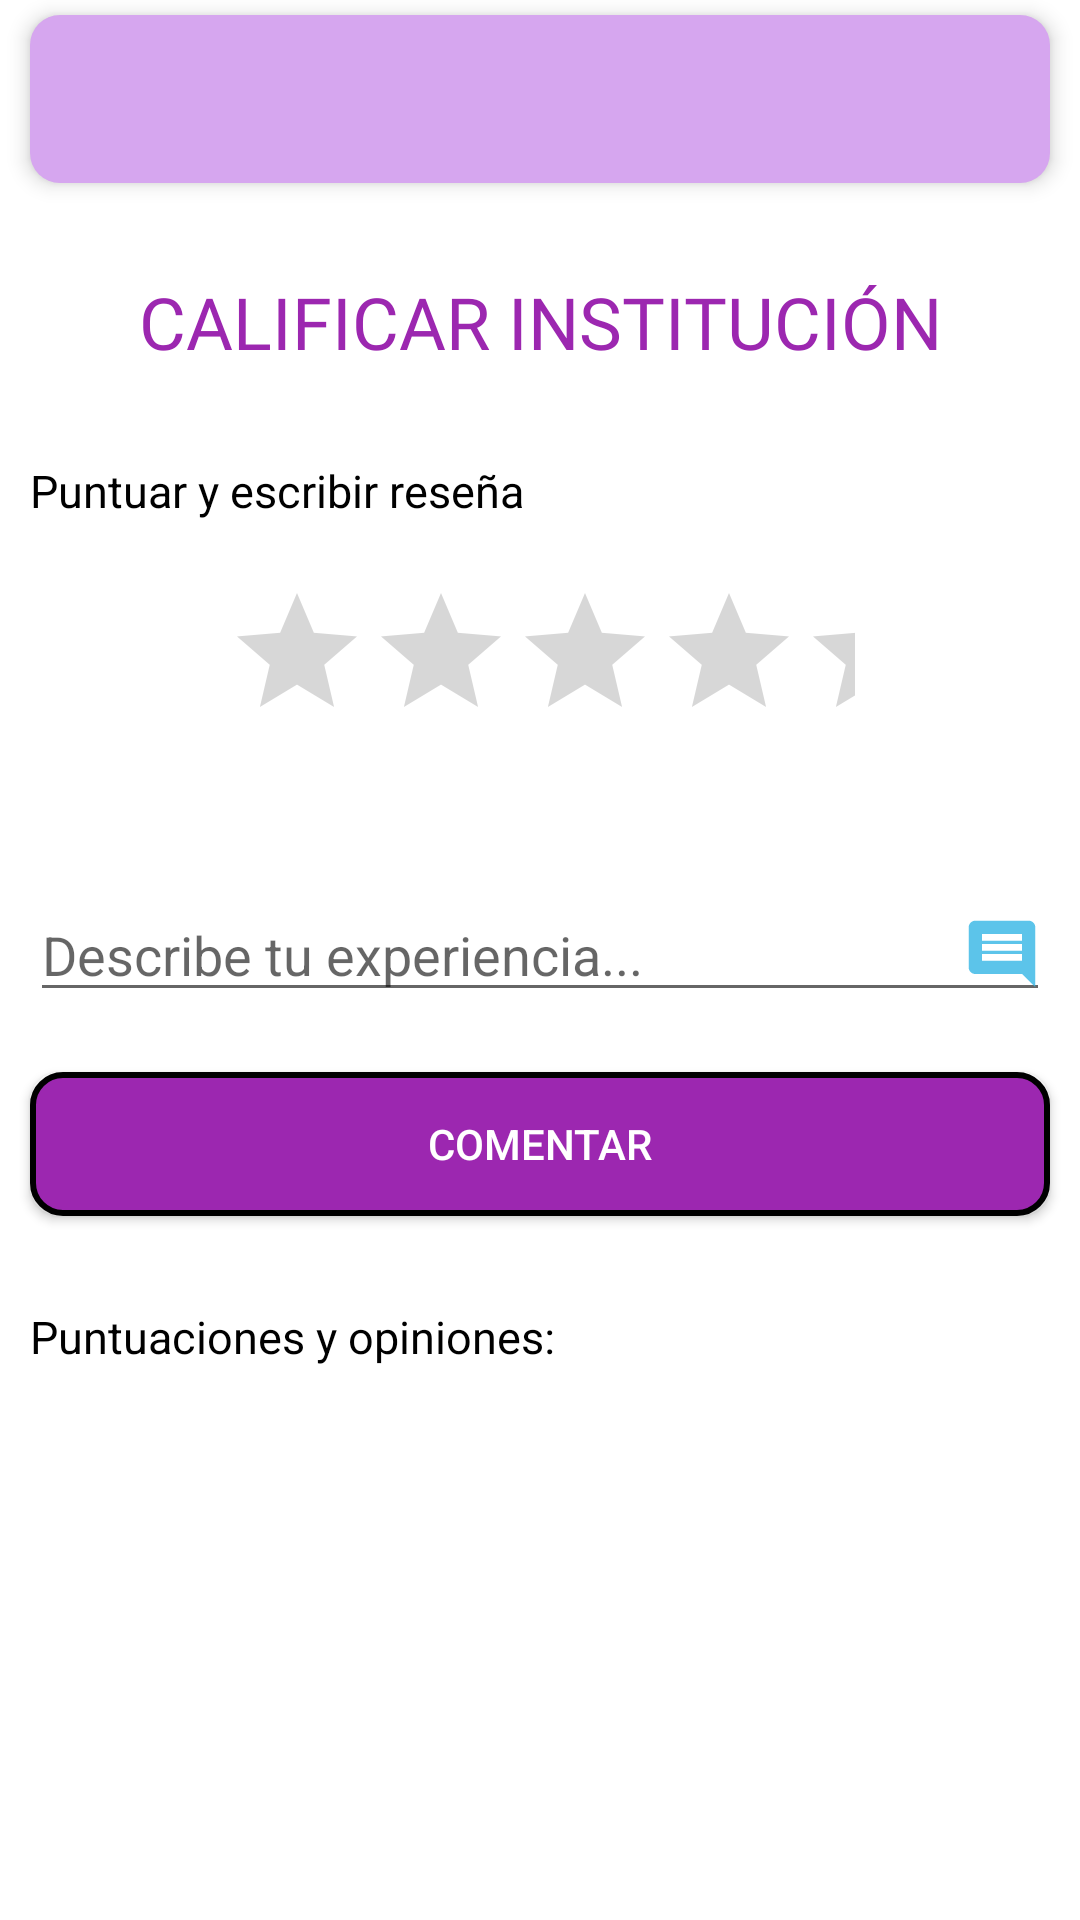

Reconstruct the res/layout file that produces this screen, plus the resources it refers to.
<!-- AndroidManifest.xml: application theme Theme.PI8_Turnos -->
<!-- res/layout/activity_sugerencias.xml -->
<?xml version="1.0" encoding="utf-8"?>
<androidx.drawerlayout.widget.DrawerLayout xmlns:android="http://schemas.android.com/apk/res/android"
    xmlns:app="http://schemas.android.com/apk/res-auto"
    xmlns:tools="http://schemas.android.com/tools"
    android:layout_width="match_parent"
    android:layout_height="match_parent"
    android:id="@+id/drawer_layout_sugerencias"
    android:background="@drawable/fondo_degradado"
    tools:context=".SugerenciasActivity">

    <LinearLayout
        android:layout_width="match_parent"
        android:layout_height="match_parent"
        android:orientation="vertical">
        <androidx.appcompat.widget.Toolbar
            android:id="@+id/appbar_sugerencias"
            android:layout_width="match_parent"
            android:layout_height="wrap_content"
            android:layout_marginTop="5dp"
            android:layout_marginLeft="10dp"
            android:background="@drawable/toolbar_redondear"
            android:layout_marginRight="10dp"
            android:elevation="4dp"
            android:minHeight="?attr/actionBarSize"
            android:theme="@style/ThemeOverlay.AppCompat.DayNight.ActionBar"/>
    <TextView
        android:layout_width="match_parent"
        android:layout_height="wrap_content"
        android:layout_marginTop="30dp"
        android:fontFamily="@font/aclonica"
        android:gravity="center"

        android:text="CALIFICAR INSTITUCIÓN"
        android:textColor="#9C27B0"
        android:textSize="24sp"></TextView>

    <TextView
        android:layout_width="match_parent"
        android:layout_height="wrap_content"
        android:layout_marginStart="10dp"
        android:layout_marginTop="30dp"
        android:layout_marginEnd="10dp"
        android:text="Puntuar y escribir reseña"
        android:textColor="@color/black"
        android:textSize="15sp"></TextView>

    <RatingBar
        android:id="@+id/ratingBar_valoracion"
        style="@style/Widget.AppCompat.RatingBar"
        android:layout_width="wrap_content"
        android:layout_height="wrap_content"
        android:layout_marginStart="75dp"
        android:layout_marginEnd="75dp"
        android:numStars="5"
        android:rating="0"
        android:layout_marginTop="20dp"
        tools:layout_editor_absoluteX="90dp"
        tools:layout_editor_absoluteY="123dp" />
    <TextView
        android:id="@+id/txt_valoracion"
        android:layout_width="match_parent"
        android:layout_height="wrap_content"
        android:textColor="@color/black"
        android:layout_marginTop="20dp"
        android:gravity="center"
        android:textSize="15dp"
        android:layout_marginStart="10dp"
        android:layout_marginEnd="10dp"
        ></TextView>


        <EditText
            android:id="@+id/txt_comentario"
            android:layout_width="match_parent"
            android:layout_height="wrap_content"
            android:layout_marginStart="10dp"
            android:layout_marginTop="5dp"
            android:layout_marginEnd="10dp"
            android:drawableEnd="@drawable/icono_sugerencias"
            android:ems="10"
            android:gravity="start|top"
            android:hint="Describe tu experiencia..."
            android:inputType="textMultiLine"></EditText>
    <Button
        android:id="@+id/btn_comentar"
        android:layout_width="match_parent"
        android:layout_height="wrap_content"
        android:background="@drawable/redondear_boton"
        android:text="Comentar"
        android:textColor="@android:color/white"
        android:layout_marginTop="20dp"
        android:layout_marginStart="10dp"
        android:layout_marginEnd="10dp"
        />
    <TextView
        android:layout_width="match_parent"
        android:layout_height="wrap_content"
        android:text="Puntuaciones y opiniones:"
        android:textColor="@color/black"
        android:layout_marginTop="30dp"
        android:textSize="15dp"
        android:layout_marginStart="10dp"
        android:layout_marginEnd="10dp"
        ></TextView>
    <androidx.recyclerview.widget.RecyclerView
        android:id="@+id/rcl_sugerencias"
        android:layout_width="match_parent"
        android:layout_height="match_parent"
        android:layout_marginTop="10dp"/>
        ></LinearLayout>

    <com.google.android.material.navigation.NavigationView
        android:id="@+id/nav_view_sugerencias"
        android:layout_width="wrap_content"
        android:layout_height="match_parent"
        android:layout_gravity="start"
        android:fitsSystemWindows="true"
        app:headerLayout="@layout/header"
        app:menu="@menu/menu_navigation" />
</androidx.drawerlayout.widget.DrawerLayout>
<!-- res/layout/header.xml (included above) -->
<?xml version="1.0" encoding="utf-8"?>
<LinearLayout xmlns:android="http://schemas.android.com/apk/res/android"
    android:layout_width="match_parent"
    xmlns:app="http://schemas.android.com/apk/res-auto"
    android:orientation="vertical"
    android:layout_height="200dp"
    android:background="#9C27B0"
    android:gravity="bottom"
    android:ellipsize="end"
    android:maxLines="1"
    android:padding="20dp">
    <ImageView
        android:layout_width="70dp"
        android:layout_height="70dp"
        app:srcCompat="@drawable/circled_user_male_skin_type_7_128px"
        >
    </ImageView>

    <TextView
        android:id="@+id/txt_nav_usuario"
        android:layout_width="wrap_content"
        android:layout_height="wrap_content"
        android:layout_marginTop="5dp"
        android:fontFamily="@font/aclonica"
        android:text="Usuario"
        android:textColor="@color/white"
        android:textSize="15sp" />

    <TextView
        android:id="@+id/txt_nav_correo"
        android:layout_width="wrap_content"
        android:layout_height="wrap_content"
        android:layout_marginTop="5dp"
        android:fontFamily="@font/aclonica"
        android:text="Correo electronico"
        android:textColor="@color/white"
        android:textSize="12sp" />

</LinearLayout>
<!-- resources referenced by this layout -->
<resources>
  <color name="black">#FF000000</color>
  <color name="white">#FFFFFFFF</color>
  <!-- drawable circled_user_male_skin_type_7_128px: png bitmap (drawable-mdpi, 13156 bytes) -->
  <!-- drawable fondo_degradado (drawable) -->
  <?xml version="1.0" encoding="utf-8"?>
  <shape xmlns:android="http://schemas.android.com/apk/res/android">
  
      <gradient
          android:angle="45"
          android:centerColor="#ffffff"
          android:endColor="#ffffff"
          android:startColor="#ffffff"
  
          />
  </shape>
  <!-- drawable icono_sugerencias (drawable-anydpi) -->
  <vector xmlns:android="http://schemas.android.com/apk/res/android"
      android:width="24dp"
      android:height="24dp"
      android:viewportWidth="24"
      android:viewportHeight="24"
      android:tint="#33B5E5"
      android:alpha="0.8">
    <group android:scaleX="1.1111112"
        android:scaleY="1.1111112"
        android:translateX="-1.3333334"
        android:translateY="-1.3333334">
      <path
          android:fillColor="@android:color/white"
          android:pathData="M21.99,4c0,-1.1 -0.89,-2 -1.99,-2L4,2c-1.1,0 -2,0.9 -2,2v12c0,1.1 0.9,2 2,2h14l4,4 -0.01,-18zM18,14L6,14v-2h12v2zM18,11L6,11L6,9h12v2zM18,8L6,8L6,6h12v2z"/>
    </group>
  </vector>
  <!-- drawable redondear_boton (drawable) -->
  <?xml version="1.0" encoding="utf-8"?>
  <shape xmlns:android="http://schemas.android.com/apk/res/android">
  
      <solid android:color="#9C27B0"></solid>
      <corners android:radius="10dp"/>
      <stroke android:color="#000" android:width="2dp"/>
  
  
  
  </shape>
  <!-- drawable toolbar_redondear (drawable) -->
  <?xml version="1.0" encoding="utf-8"?>
  <shape xmlns:android="http://schemas.android.com/apk/res/android">
      <solid android:color="#D6A6EF"/>
      <corners android:radius="10dp"/>
  </shape>
  <style name="Theme.PI8_Turnos" parent="Theme.AppCompat.Light.NoActionBar">
          
          <item name="colorPrimary">@color/purple_500</item>
          <item name="colorPrimaryVariant">@color/purple_700</item>
          <item name="colorOnPrimary">@color/white</item>
          
          <item name="colorSecondary">@color/teal_200</item>
          <item name="colorSecondaryVariant">@color/teal_700</item>
          <item name="colorOnSecondary">@color/black</item>
          
          <item name="android:statusBarColor" tools:targetApi="l">?attr/colorPrimaryVariant</item>
          
      </style>
  <color name="purple_500">#2196F3</color>
  <color name="purple_700">#4D81A2</color>
  <color name="teal_200">#FF03DAC5</color>
  <color name="teal_700">#FF018786</color>
</resources>
